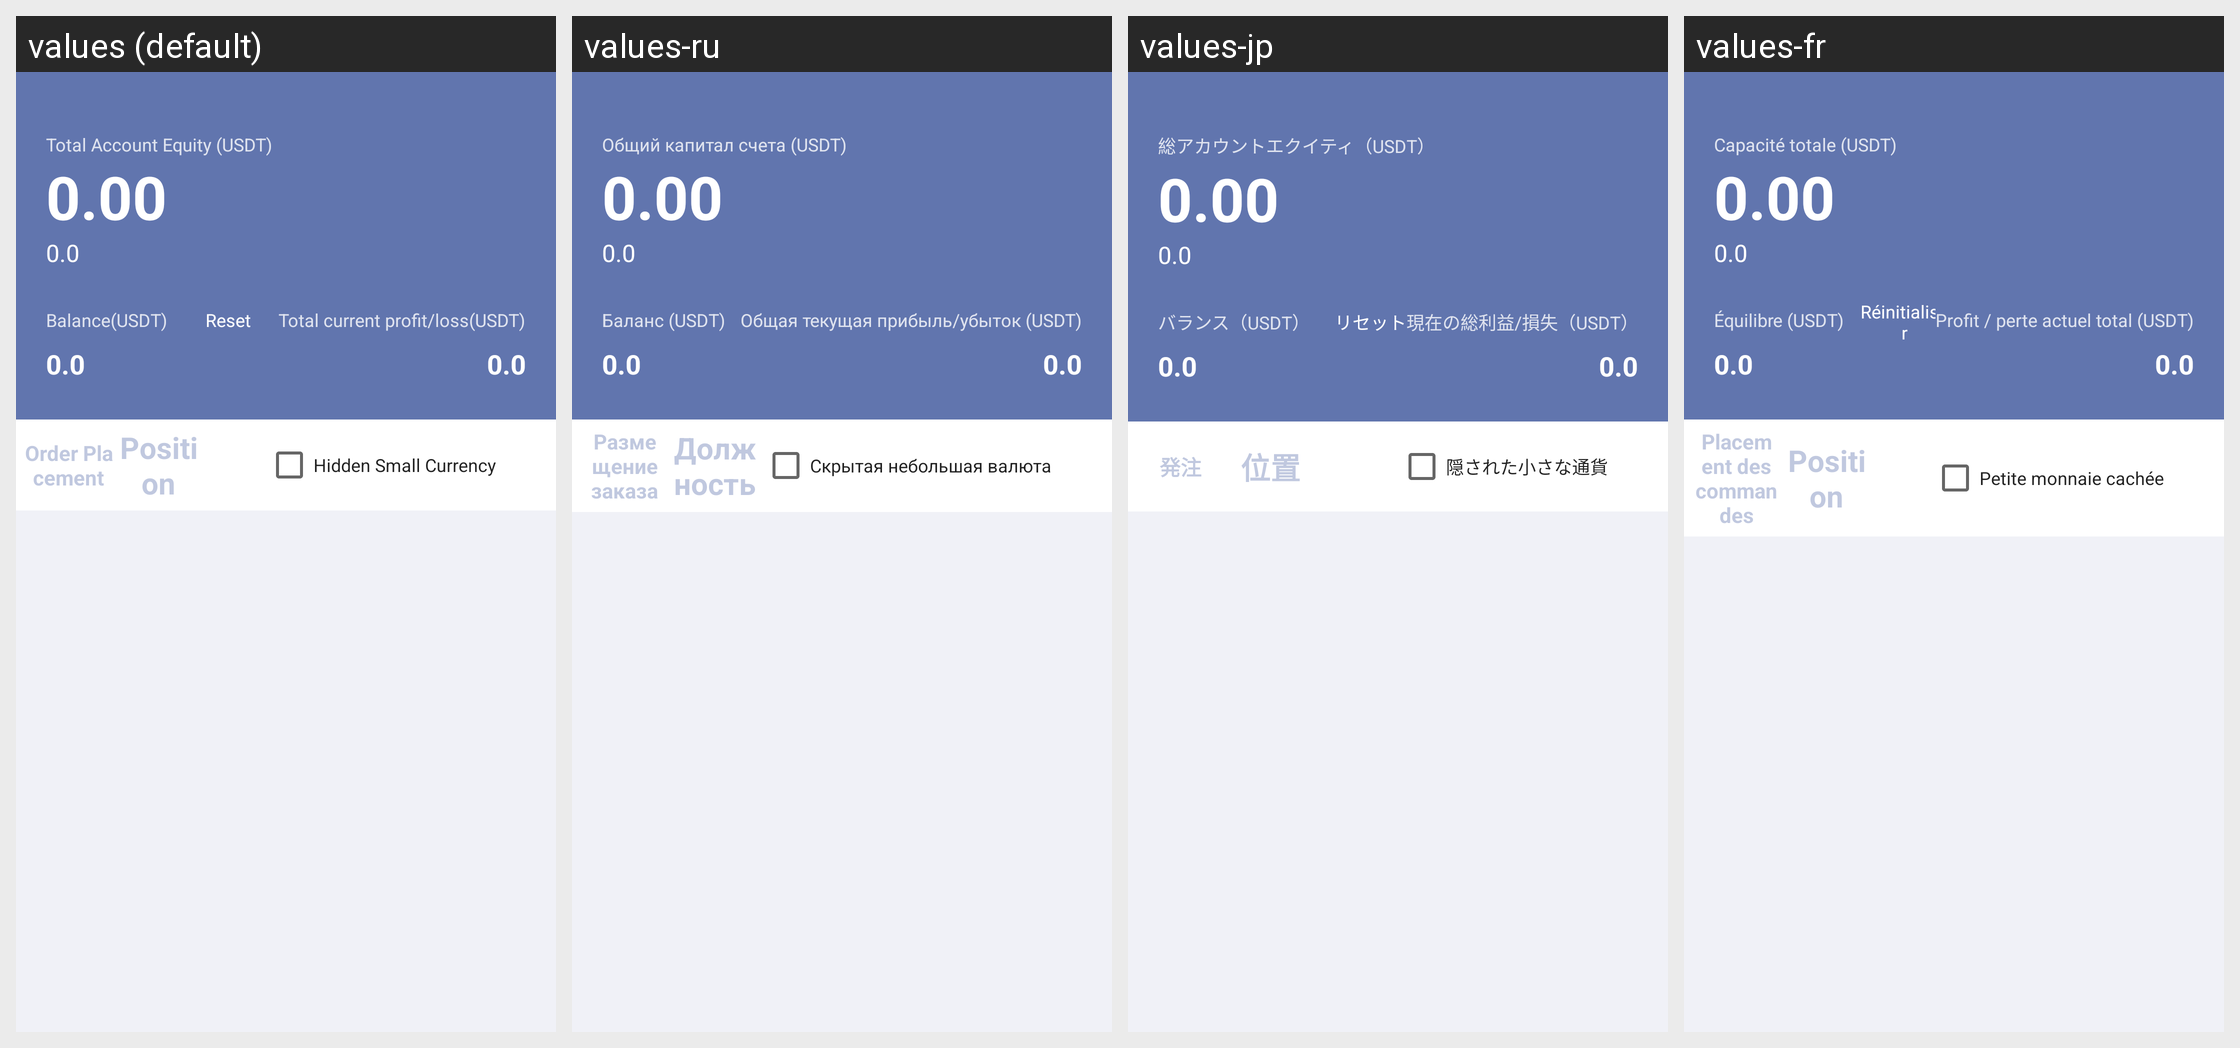

Here is an Android app screen in its default locale and in the app's own translations. Write out the translated-string differences for the strings that appear on this screen.
Android screen res/layout/fragment_home_bak.xml rendered under 4 locales, left to right: values (default), values-ru, values-jp, values-fr. Device: Nexus 5 (rendered at 1080×1920; each locale shown at half size, 540×960, under a caption strip naming it); theme AppThemeToolBar.Translucent.
Other locales in the repository, not shown: values-de-rDE, values-en-rUS, values-es, values-ja-rJP, values-ko, values-pt, values-zh-rCN, values-zh-rTW.
Strings drawn on this screen, with the default value and each locale's value (text and hints the layout hard-codes, and strings that could not be matched under every locale, appear in the picture but are not listed):

zhanghuzongzichanusdt
  values: Total Account Equity (USDT)
  values-ru: Общий капитал счета (USDT)
  values-jp: 総アカウントエクイティ（USDT）
  values-fr: Capacité totale (USDT)

yueusdt
  values: Balance(USDT)
  values-ru: Баланс (USDT)
  values-jp: バランス（USDT）
  values-fr: Équilibre (USDT)

dangqianzongyingkuiusdt
  values: Total current profit/loss(USDT)
  values-ru: Общая текущая прибыль/убыток (USDT)
  values-jp: 現在の総利益/損失（USDT）
  values-fr: Profit / perte actuel total (USDT)

gendan
  values: Order Placement
  values-ru: Размещение заказа
  values-jp: 発注
  values-fr: Placement des commandes

chicang
  values: Position
  values-ru: Должность
  values-jp: 位置
  values-fr: Position

yincangxiaoebizhong
  values: Hidden Small Currency
  values-ru: Скрытая небольшая валюта
  values-jp: 隠された小さな通貨
  values-fr: Petite monnaie cachée
